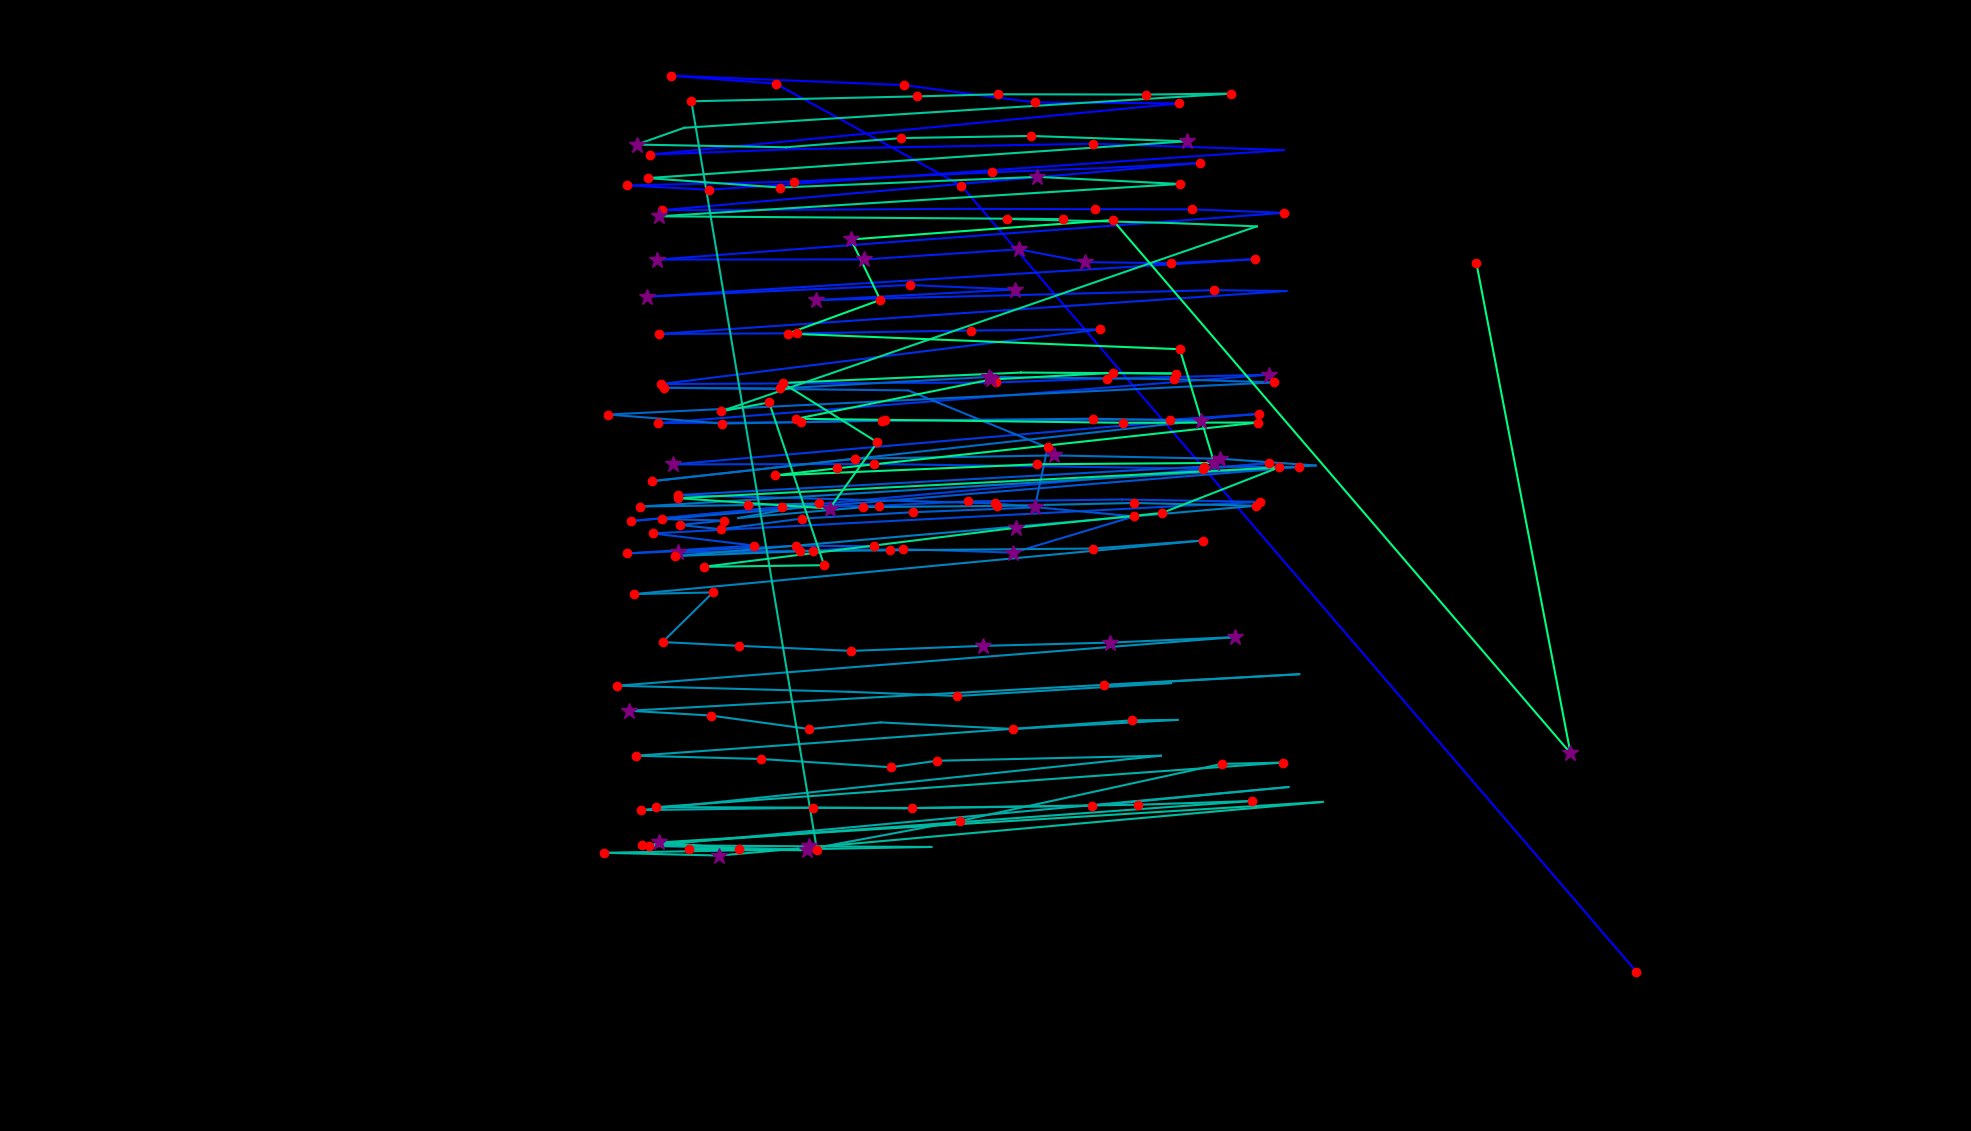

The file beside this chart, header and first rows:
fixation_id, timestamp, avg_gaze_x, avg_gaze_y, duration
0.0, 0.0, 2125, 207, 120.5
1.0, 168.7, 1248, 1228, 168.7
2.0, 542.3, 1007, 1360, 168.7
3.0, 735.1, 871.1, 1371, 132.6
4.0, 939.9, 1174, 1358, 229
5.0, 1193, 1344, 1336, 192.8
6.0, 1410, 1532, 1335, 204.9
7.0, 1783, 844.8, 1268, 180.8
8.0, 2012, 1032, 1275, 96.4
9.0, 2374, 1420, 1282, 156.7
10.0, 2916, 1667, 1274, 108.5
11.0, 3097, 920.2, 1222, 168.7
12.0, 3290, 814.4, 1228, 180.8
13.0, 3531, 1031, 1233, 120.5
14.0, 3808, 1288, 1245, 192.8
15.0, 4037, 1438, 1251, 108.5
16.0, 4194, 1558, 1257, 144.6
17.0, 4410, 859.4, 1196, 229
18.0, 4724, 1083, 1197, 96.4
19.0, 4941, 1245, 1198, 96.4
20.0, 5061, 1423, 1197, 216.9
21.0, 5302, 1548, 1197, 180.8
22.0, 5507, 1667, 1192, 132.6
23.0, 5724, 853.7, 1132, 325.4
24.0, 6110, 1122, 1132, 265.1
25.0, 6423, 1323, 1145, 277.2
26.0, 6724, 1410, 1128, 289.2
27.0, 7037, 1520, 1127, 120.5
28.0, 7194, 1630, 1132, 156.7
29.0, 7471, 840.3, 1084, 289.2
30.0, 8026, 1181, 1099, 204.9
31.0, 8291, 1319, 1093, 265.1
32.0, 8604, 1059, 1079, 397.7
33.0, 9062, 1576, 1092, 156.7
34.0, 9243, 1671, 1091, 108.5
35.0, 9448, 856.3, 1035, 168.7
36.0, 9640, 1035, 1036, 168.7
37.0, 9833, 1261, 1040, 180.8
38.0, 10062, 1429, 1041, 132.6
39.0, 10267, 858.9, 970.1, 216.9
40.0, 10821, 1293, 972.1, 132.6
41.0, 11098, 1438, 977.3, 216.9
42.0, 11364, 1648, 982.2, 265.1
43.0, 11713, 854.6, 919.4, 192.8
44.0, 11990, 1041, 920.7, 120.5
45.0, 12135, 1149, 923.3, 180.8
46.0, 12448, 1520, 923.7, 192.8
47.0, 12689, 1635, 931.3, 156.7
48.0, 12906, 874.3, 865.7, 265.1
49.0, 13400, 1135, 866.2, 156.7
50.0, 13882, 1562, 860.2, 156.7
51.0, 14063, 1648, 867.4, 144.6
52.0, 14412, 820.1, 792.2, 168.7
53.0, 14653, 1015, 810.5, 168.7
54.0, 14846, 1141, 812, 156.7
55.0, 15135, 1257, 817.7, 144.6
56.0, 15328, 1457, 820.1, 108.5
57.0, 15605, 1637, 817.1, 168.7
58.0, 15858, 847.7, 776.1, 192.8
59.0, 16075, 979.6, 760.3, 132.6
... 148 more rows
